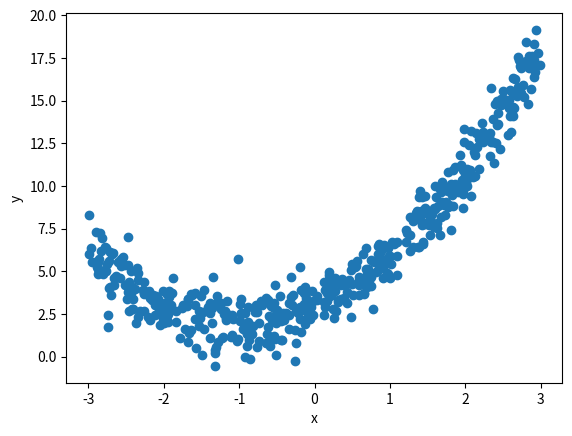

Source code (Python):
import numpy as np

import matplotlib.pyplot as plt
# Definir el tamaño de la matriz y los coeficientes de la función cuadrática
n_rows = 500
a, b, c = 1, 2, 3

# Generar valores aleatorios para x entre -3 y 3
x = 6 * np.random.rand(n_rows, 1) - 3

# Calcular los valores de y usando la función cuadrática y añadir un error aleatorio
y = a * x**2 + b * x + c + np.random.randn(n_rows, 1)

# Concatenar x e y para formar la matriz de datos
data = np.hstack((x, y))


# Extraer los valores de x e y de la matriz de datos
x_values = data[:, 0]
y_values = data[:, 1]

# Crear un gráfico de dispersión
plt.scatter(x_values, y_values)

# Establecer los títulos de los ejes
plt.xlabel('x')
plt.ylabel('y')

# Mostrar el gráfico
plt.show()

# Guardar la matriz de datos en un archivo CSV
np.savetxt('data2Rand.csv', data, delimiter=',')